Run: headless pygame with SDL's dummy video driver; simulated clock (each Clock.tick advances the game by its frame time, no real sleeping); random seed 0; keys injected as events and as key.get_pressed() state; no mouse input.
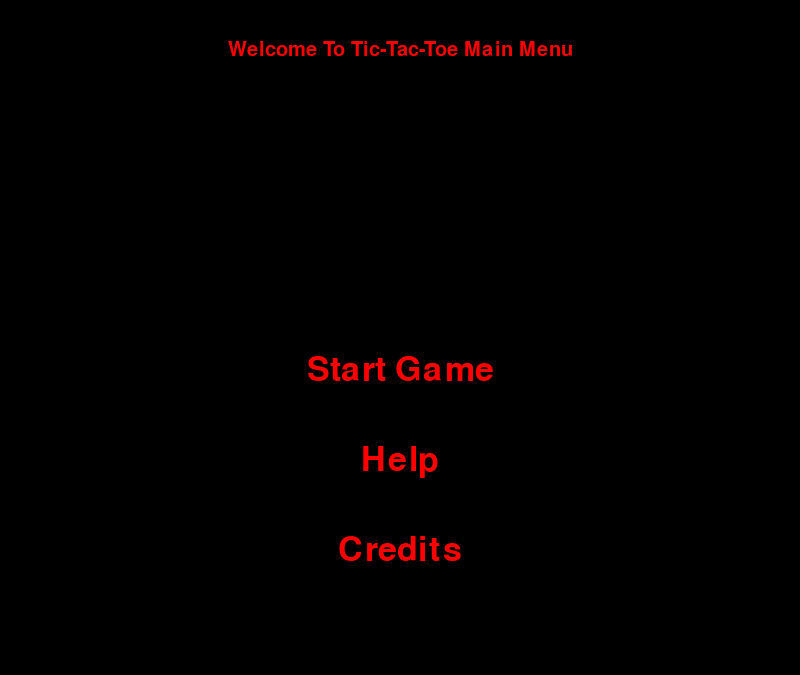
Frame 1 of 4 · flips 1–60 · no input
Frame 2 of 4 · flips 61–180 · tapped SPACE, RETURN · held RIGHT (→), D · screen unchanged from frame 1, image omitted
Frame 3 of 4 · flips 181–300 · held DOWN (↓), S · screen unchanged from frame 2, image omitted
Frame 4 of 4 · flips 301–420 · held LEFT (←), A, UP (↑), W · screen unchanged from frame 3, image omitted

The pygame program that drew these frames:

import pygame
from pygame.locals import *

pygame.init()

# sizes 
Start_Menu_Height = 675
Start_Menu_Width = 800
Message_X_Location = 400
Message_Y_Location = 50

The_Options_X = 400
The_Options_Y = 370


# colors
BLACK = (0, 0, 0)
RED = (255, 0, 0)

# Menu customization 
Menu_Size = pygame.display.set_mode((Start_Menu_Width, Start_Menu_Height))
Menu_Title = pygame.display.set_caption("Tic-Tac-Toe Menu")
Menu_Background = Menu_Size.fill(BLACK)


# text for screen
Message_font = pygame.font.SysFont('Verdana', 30)
Text_font = pygame.font.SysFont('Verdana', 50)
Welcome_Message = Message_font.render('Welcome To Tic-Tac-Toe Main Menu',True, RED, BLACK)
Start_Game = Text_font.render('Start Game', True, RED, BLACK)
credits_Text = Text_font.render('Credits', True, RED, BLACK)
Help_Text = Text_font.render('Help', True, RED, BLACK)

Message = Welcome_Message.get_rect()
Message.center = (Message_X_Location, Message_Y_Location)
option1 = Start_Game.get_rect()
option1.center = (The_Options_X, The_Options_Y)

option2 = Help_Text.get_rect()
option2.center = (The_Options_X, The_Options_Y + 90)

option3 = credits_Text.get_rect()
option3.center = (The_Options_X, The_Options_Y + 180)


def display_Text():
    Menu_Size.blit(Welcome_Message, Message)
    Menu_Size.blit(Start_Game, option1)
    Menu_Size.blit(Help_Text, option2)
    Menu_Size.blit(credits_Text,option3)





Open_Menu = True

while Open_Menu == True:
    display_Text()
    for Menu in pygame.event.get():
        if Menu.type == pygame.QUIT:
            Open_Menu = False
    
    pygame.display.update()

pygame.quit
